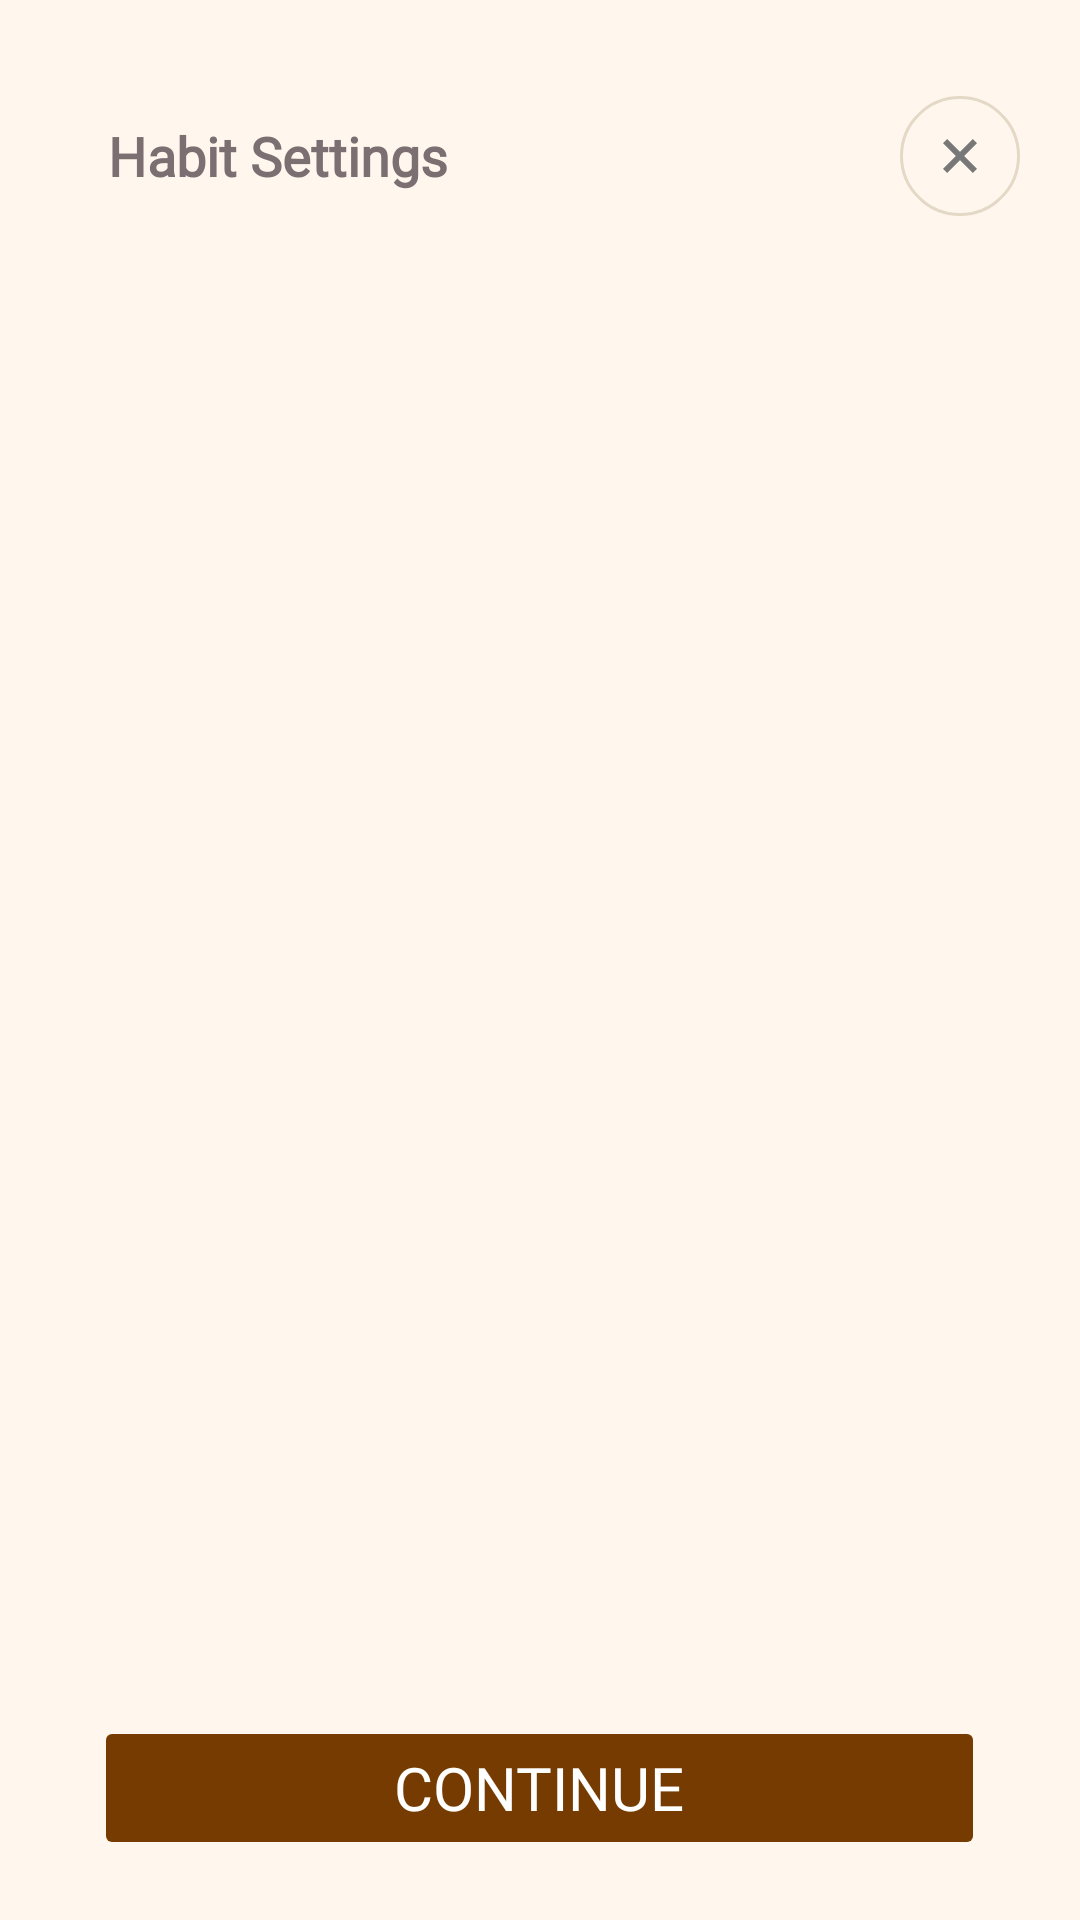

Here is an Android app screen rendered from its layout file. Give the layout XML and the strings, colors and styles it references.
<!-- AndroidManifest.xml: application theme Theme.Iota -->
<!-- res/layout/activity_habit_setting.xml -->
<?xml version="1.0" encoding="utf-8"?>
<LinearLayout xmlns:android="http://schemas.android.com/apk/res/android"
    xmlns:app="http://schemas.android.com/apk/res-auto"
    xmlns:tools="http://schemas.android.com/tools"
    android:id="@+id/main"
    android:layout_width="match_parent"
    android:layout_height="match_parent"
    android:orientation="vertical"
    android:padding="20dp"
    android:background="@color/cream"
    tools:context=".activities.HabitSettingActivity">

    <androidx.appcompat.widget.Toolbar
        android:id="@+id/toolbar"
        android:layout_width="match_parent"
        android:layout_height="wrap_content"
        android:background="@color/cream"
        android:minHeight="?attr/actionBarSize"
        android:theme="?attr/actionBarTheme">

        <TextView
            android:id="@+id/toolbarTitle"
            android:layout_width="wrap_content"
            android:layout_height="wrap_content"
            android:text="Habit Settings"
            android:textSize="18sp"
            android:fontFamily="@font/lusitana"
            android:textStyle="bold"
            android:textColor="@color/darkbrown"
            android:layout_gravity="start|center_vertical"/>

        <ImageButton
            android:id="@+id/close"
            android:layout_width="wrap_content"
            android:layout_height="wrap_content"
            android:layout_gravity="end|center_vertical"
            android:background="@drawable/circle_border"
            android:padding="8dp"
            android:rotation="-45"
            android:src="@drawable/outline_add_24" />

    </androidx.appcompat.widget.Toolbar>

    <FrameLayout
        android:id="@+id/fragment_container"
        android:layout_width="match_parent"
        android:layout_height="0dp"
        android:layout_weight="1"/>

    <FrameLayout
        android:layout_width="wrap_content"
        android:layout_height="wrap_content"
        android:layout_gravity="center">

        <Button
            android:id="@+id/continueButton"
            android:layout_width="wrap_content"
            android:layout_height="wrap_content"
            android:text="Continue"
            android:enabled="false"
            android:textSize="20dp"
            android:backgroundTint="#753B00"
            android:textColor="@android:color/white"
            android:fontFamily="@font/lusitana"
            android:paddingHorizontal="100dp"/>

        <ProgressBar
            android:id="@+id/progressBar"
            android:layout_width="28dp"
            android:layout_height="28dp"
            android:layout_gravity="center"
            android:visibility="gone"
            android:indeterminateTint="@android:color/white"/>

    </FrameLayout>
</LinearLayout>
<!-- resources referenced by this layout -->
<resources>
  <color name="cream">#FFF7ED</color>
  <color name="darkbrown">#7B6F72</color>
  <!-- drawable circle_border (drawable) -->
  <?xml version="1.0" encoding="utf-8"?>
  <shape xmlns:android="http://schemas.android.com/apk/res/android"
      android:shape="oval">
  
      <solid android:color="@android:color/transparent"/>
  
      <stroke
          android:width="1dp"
          android:color="#E4D8C6"/>
  
  </shape>
  <!-- drawable outline_add_24 (drawable) -->
  <vector xmlns:android="http://schemas.android.com/apk/res/android" android:height="24dp" android:tint="#787878" android:viewportHeight="960" android:viewportWidth="960" android:width="24dp">
        
      <path android:fillColor="@android:color/white" android:pathData="M440,520L200,520L200,440L440,440L440,200L520,200L520,440L760,440L760,520L520,520L520,760L440,760L440,520Z"/>
      
  </vector>
  <style name="Theme.Iota" parent="Base.Theme.Iota" />
  <style name="Base.Theme.Iota" parent="Theme.Material3.DayNight.NoActionBar">
          
          
      </style>
</resources>
